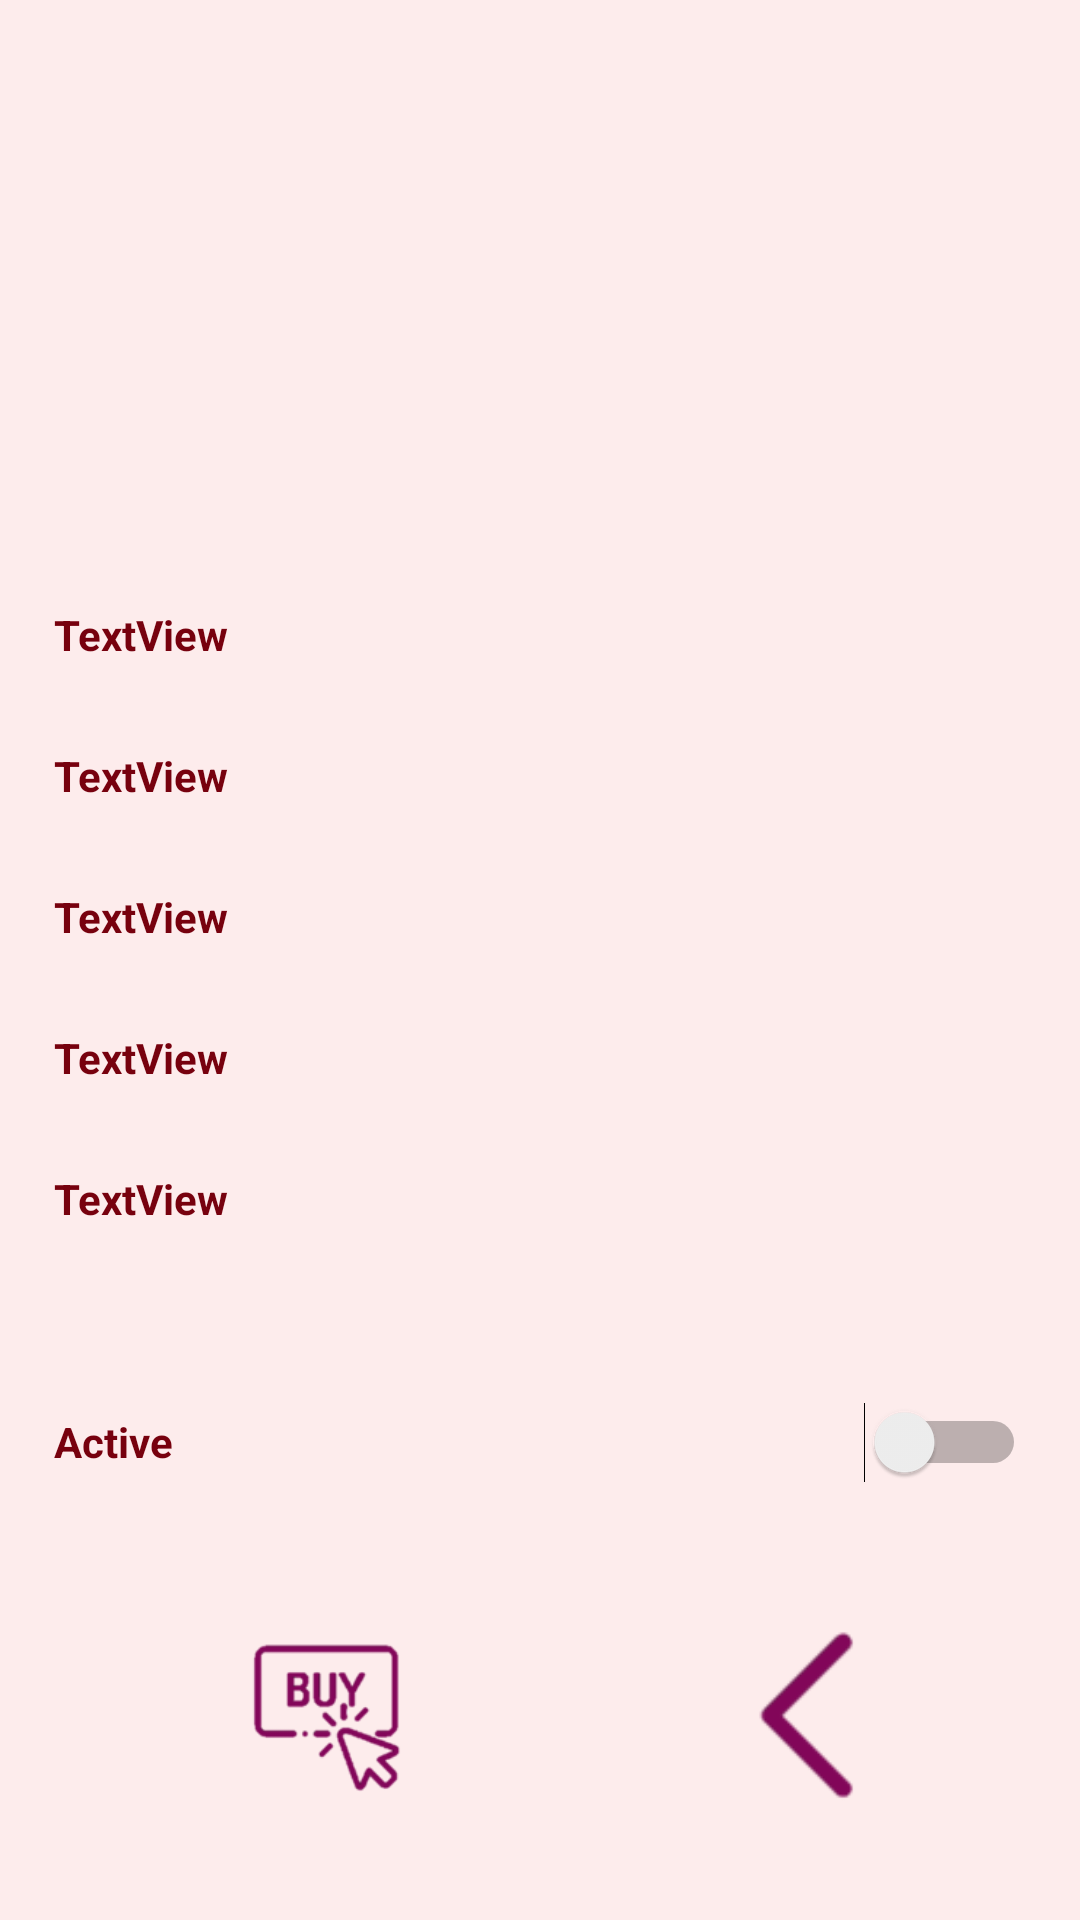

Reconstruct the res/layout file that produces this screen, plus the resources it refers to.
<!-- AndroidManifest.xml: application theme Theme.Tickets_Project -->
<!-- res/layout/activity_tickes_information.xml -->
<?xml version="1.0" encoding="utf-8"?>
<androidx.constraintlayout.widget.ConstraintLayout xmlns:android="http://schemas.android.com/apk/res/android"
    xmlns:app="http://schemas.android.com/apk/res-auto"
    xmlns:tools="http://schemas.android.com/tools"
    android:layout_width="match_parent"
    android:layout_height="match_parent"
    android:background="#FDECEC"
    tools:context=".TicketsInformation">

    <LinearLayout
        android:layout_width="match_parent"
        android:layout_height="match_parent"
        android:orientation="horizontal">

        <Space
            android:layout_width="0dp"
            android:layout_height="match_parent"
            android:layout_weight="5" />

        <LinearLayout
            android:layout_width="0dp"
            android:layout_height="match_parent"
            android:layout_weight="90"
            android:orientation="vertical">

            <Space
                android:layout_width="match_parent"
                android:layout_height="0dp"
                android:layout_weight="5" />

            <ImageView
                android:id="@+id/imageView"
                android:layout_width="match_parent"
                android:layout_height="0dp"
                android:layout_weight="20"
                android:src="@drawable/ic_launcher_background" />

            <Space
                android:layout_width="match_parent"
                android:layout_height="0dp"
                android:layout_weight="5" />

            <TextView
                android:id="@+id/categoryIn"
                android:layout_width="match_parent"
                android:layout_height="0dp"
                android:layout_weight="7"
                android:text="TextView"
                android:textColor="#77010E"
                android:textSize="14sp"
                android:textStyle="bold"/>

            <TextView
                android:id="@+id/nameTvID"
                android:layout_width="match_parent"
                android:layout_height="0dp"
                android:layout_weight="7"
                android:text="TextView"
                android:textSize="14sp"
                android:textColor="#77010E"
                android:textStyle="bold"/>

            <TextView
                android:id="@+id/placeTvID"
                android:layout_width="match_parent"
                android:layout_height="0dp"
                android:layout_weight="7"
                android:text="TextView"
                android:textSize="14sp"
                android:textColor="#77010E"
                android:textStyle="bold"/>

            <TextView
                android:id="@+id/dateTimeID"
                android:layout_width="match_parent"
                android:layout_height="0dp"
                android:layout_weight="7"
                android:text="TextView"
                android:textColor="#77010E"
                android:textSize="14sp"
                android:textStyle="bold" />

            <TextView
                android:id="@+id/price_amount"
                android:layout_width="match_parent"
                android:layout_height="0dp"
                android:layout_weight="7"
                android:text="TextView"
                android:textColor="#77010E"
                android:textSize="14sp"
                android:textStyle="bold" />



            <Space
                android:layout_width="match_parent"
                android:layout_height="0dp"
                android:layout_weight="3" />

            <Switch
                android:id="@+id/switch3"
                android:layout_width="match_parent"
                android:layout_height="0dp"
                android:layout_weight="7"
                android:onClick="isAct"
                android:text="Active"
                android:textColor="#77010E"
                android:textStyle="bold"/>

            <Space
                android:layout_width="match_parent"
                android:layout_height="0dp"
                android:layout_weight="5" />

            <LinearLayout
                android:layout_width="match_parent"
                android:layout_height="0dp"
                android:layout_weight="10"
                android:orientation="horizontal">

                <Space
                    android:layout_width="0dp"
                    android:layout_height="match_parent"
                    android:layout_weight="5" />

                <ImageView
                    android:id="@+id/button"
                    android:layout_width="170dp"
                    android:layout_height="match_parent"
                    android:layout_weight="60"
                    android:onClick="payScreen"
                    android:src="@drawable/buy" />

                <Space
                    android:layout_width="0dp"
                    android:layout_height="match_parent"
                    android:layout_weight="10" />

                <ImageView
                    android:id="@+id/button4"
                    android:layout_width="138dp"
                    android:layout_height="65dp"
                    android:layout_weight="10"
                    android:onClick="back"
                    android:src="@drawable/back" />

                <Space
                    android:layout_width="0dp"
                    android:layout_height="match_parent"
                    android:layout_weight="5" />
            </LinearLayout>

            <Space
                android:layout_width="match_parent"
                android:layout_height="0dp"
                android:layout_weight="5" />

        </LinearLayout>

        <Space
            android:layout_width="0dp"
            android:layout_height="match_parent"
            android:layout_weight="5" />
    </LinearLayout>
</androidx.constraintlayout.widget.ConstraintLayout>
<!-- resources referenced by this layout -->
<resources>
  <!-- drawable back: png bitmap (drawable, 2137 bytes) -->
  <!-- drawable buy: png bitmap (drawable, 8006 bytes) -->
  <style name="Theme.Tickets_Project" parent="Theme.MaterialComponents.DayNight.DarkActionBar">
          
          <item name="colorPrimary">@color/purple_500</item>
          <item name="colorPrimaryVariant">@color/purple_700</item>
          <item name="colorOnPrimary">@color/white</item>
          
          <item name="colorSecondary">@color/teal_200</item>
          <item name="colorSecondaryVariant">@color/teal_700</item>
          <item name="colorOnSecondary">@color/black</item>
          
          <item name="android:statusBarColor">?attr/colorPrimaryVariant</item>
          
      </style>
  <!-- not gathered from this repository: default colours our renderer supplied (Android Studio template values) -->
  <color name="purple_500">#FF6200EE</color>
  <color name="purple_700">#FF3700B3</color>
  <color name="teal_200">#FF03DAC5</color>
  <color name="teal_700">#FF018786</color>
  <color name="black">#FF000000</color>
  <color name="white">#FFFFFFFF</color>
</resources>
